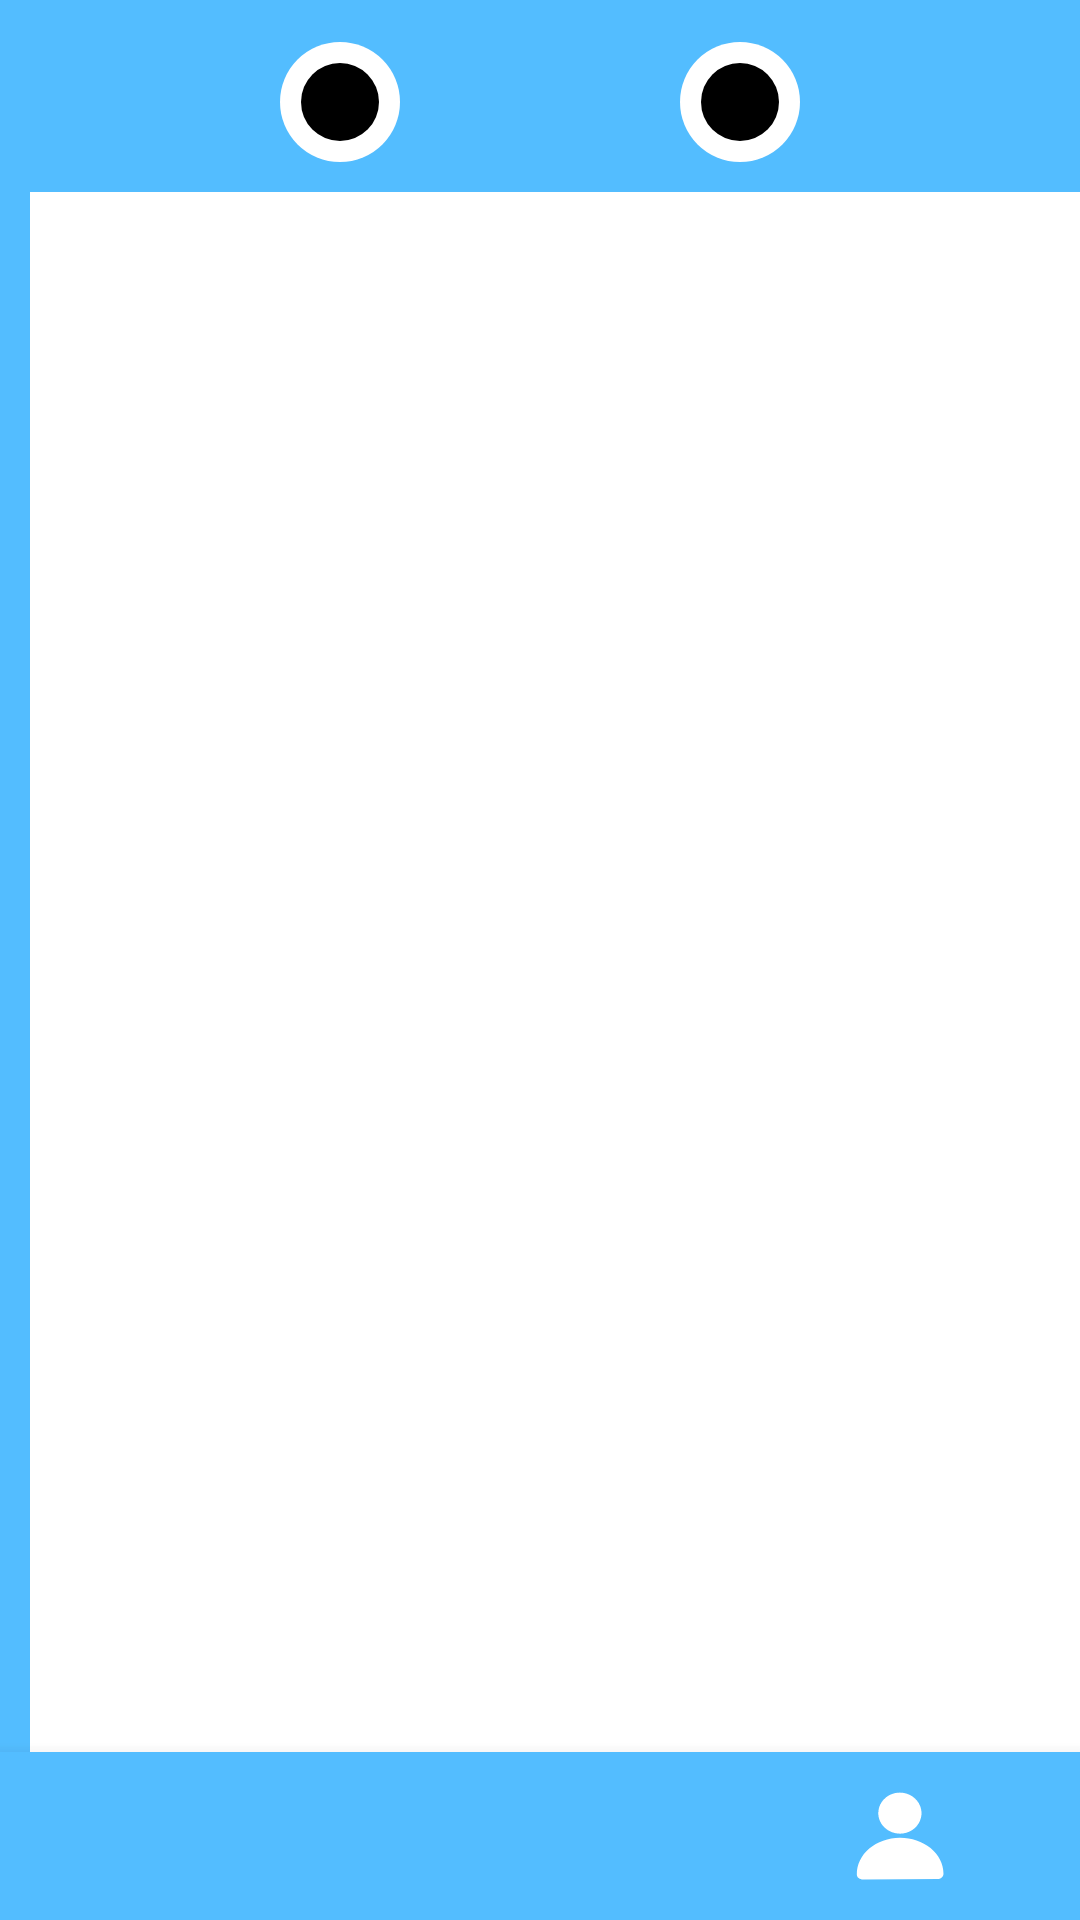

The Android layout XML behind this screen, and the referenced resources:
<!-- AndroidManifest.xml: application theme Theme.MyApplication_2 -->
<!-- res/layout/layout_common_frame.xml -->
<?xml version="1.0" encoding="utf-8"?>
<androidx.constraintlayout.widget.ConstraintLayout xmlns:android="http://schemas.android.com/apk/res/android"
    xmlns:app="http://schemas.android.com/apk/res-auto"
    xmlns:tools="http://schemas.android.com/tools"
    android:layout_width="match_parent"
    android:layout_height="match_parent"
    android:background="#53BDFF"
    android:paddingTop="11dp">

    
    <View
        android:id="@+id/eye_left"
        android:layout_width="40dp"
        android:layout_height="40dp"
        android:background="@drawable/circle_black"
        app:layout_constraintTop_toTopOf="parent"
        app:layout_constraintStart_toStartOf="parent"
        app:layout_constraintEnd_toStartOf="@id/eye_right"
        app:layout_constraintHorizontal_bias="0.4"
        android:layout_marginTop="3dp"/>

    <View
        android:id="@+id/eye_right"
        android:layout_width="40dp"
        android:layout_height="40dp"
        android:background="@drawable/circle_black"
        app:layout_constraintTop_toTopOf="parent"
        app:layout_constraintStart_toEndOf="@id/eye_left"
        app:layout_constraintEnd_toEndOf="parent"
        app:layout_constraintHorizontal_bias="0.6"
        android:layout_marginTop="3dp"/>

    

    

    <androidx.constraintlayout.widget.ConstraintLayout
        android:id="@+id/main_content"
        android:layout_width="390dp"
        android:layout_height="612dp"
        android:layout_margin="10dp"
        android:background="@android:color/white"
        app:layout_constraintBottom_toBottomOf="@+id/nav_view"
        app:layout_constraintEnd_toEndOf="parent"
        app:layout_constraintHorizontal_bias="0.0"
        app:layout_constraintStart_toStartOf="parent"
        app:layout_constraintTop_toBottomOf="@id/eye_left"
        app:layout_constraintVertical_bias="0.0" />

    <com.google.android.material.bottomnavigation.BottomNavigationView
        android:id="@+id/nav_view"
        android:layout_width="0dp"
        android:layout_height="wrap_content"
        android:background="#53BDFF"
        app:labelVisibilityMode="unlabeled"
        app:layout_constraintBottom_toBottomOf="parent"
        app:layout_constraintLeft_toLeftOf="parent"
        app:layout_constraintRight_toRightOf="parent"
        app:itemRippleColor="@android:color/transparent"
        app:menu="@menu/bottom_nav_menu"
        app:itemIconSize="36dp"
        app:itemIconTint="@color/nav_item_color"
        app:itemTextColor="@color/nav_item_color" />
</androidx.constraintlayout.widget.ConstraintLayout>
<!-- resources referenced by this layout -->
<resources>
  <!-- drawable circle_black (drawable) -->
  <?xml version="1.0" encoding="utf-8"?>
      <layer-list xmlns:android="http://schemas.android.com/apk/res/android">
          
          <item>
              <shape android:shape="oval">
                  <solid android:color="#FFFFFF"/>
              </shape>
          </item>
  
          
          <item android:left="7dp" android:top="7dp" android:right="7dp" android:bottom="7dp">
              <shape android:shape="oval">
                  <solid android:color="#000000"/>
              </shape>
          </item>
      </layer-list>
  <style name="Theme.MyApplication_2" parent="Theme.MaterialComponents.DayNight.NoActionBar">
          
          <item name="colorPrimary">@color/purple_500</item>
          <item name="colorPrimaryVariant">@color/purple_700</item>
          <item name="colorOnPrimary">@color/white</item>
          
          <item name="colorSecondary">@color/teal_200</item>
          <item name="colorSecondaryVariant">@color/teal_700</item>
          <item name="colorOnSecondary">@color/black</item>
          
          <item name="android:statusBarColor">?attr/colorPrimaryVariant</item>
          
      </style>
  <color name="purple_500">#53BDFF</color>
  <color name="purple_700">#53BDFF</color>
  <color name="white">#FFFFFFFF</color>
  <color name="teal_200">#FF03DAC5</color>
  <color name="teal_700">#FF018786</color>
  <color name="black">#FF000000</color>
</resources>
